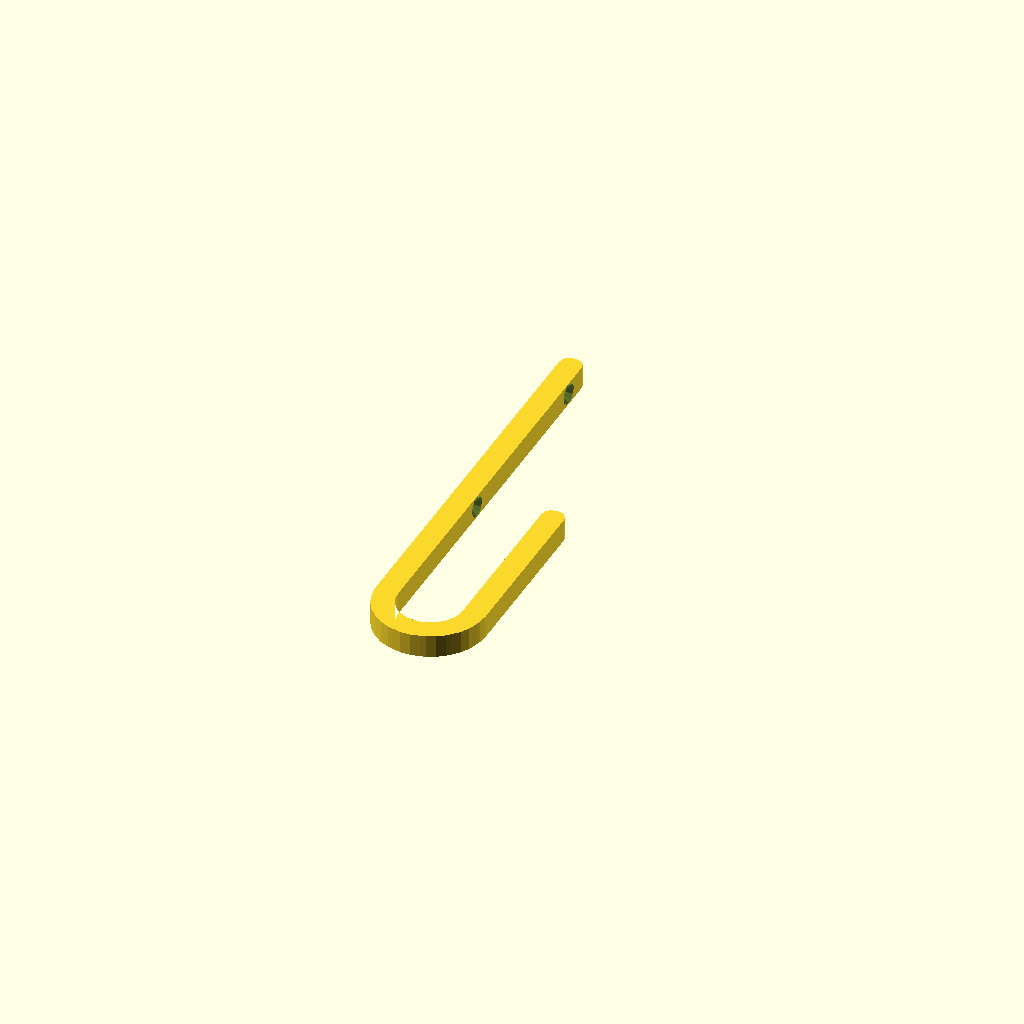
Cell 1 — every parameter at its default value.
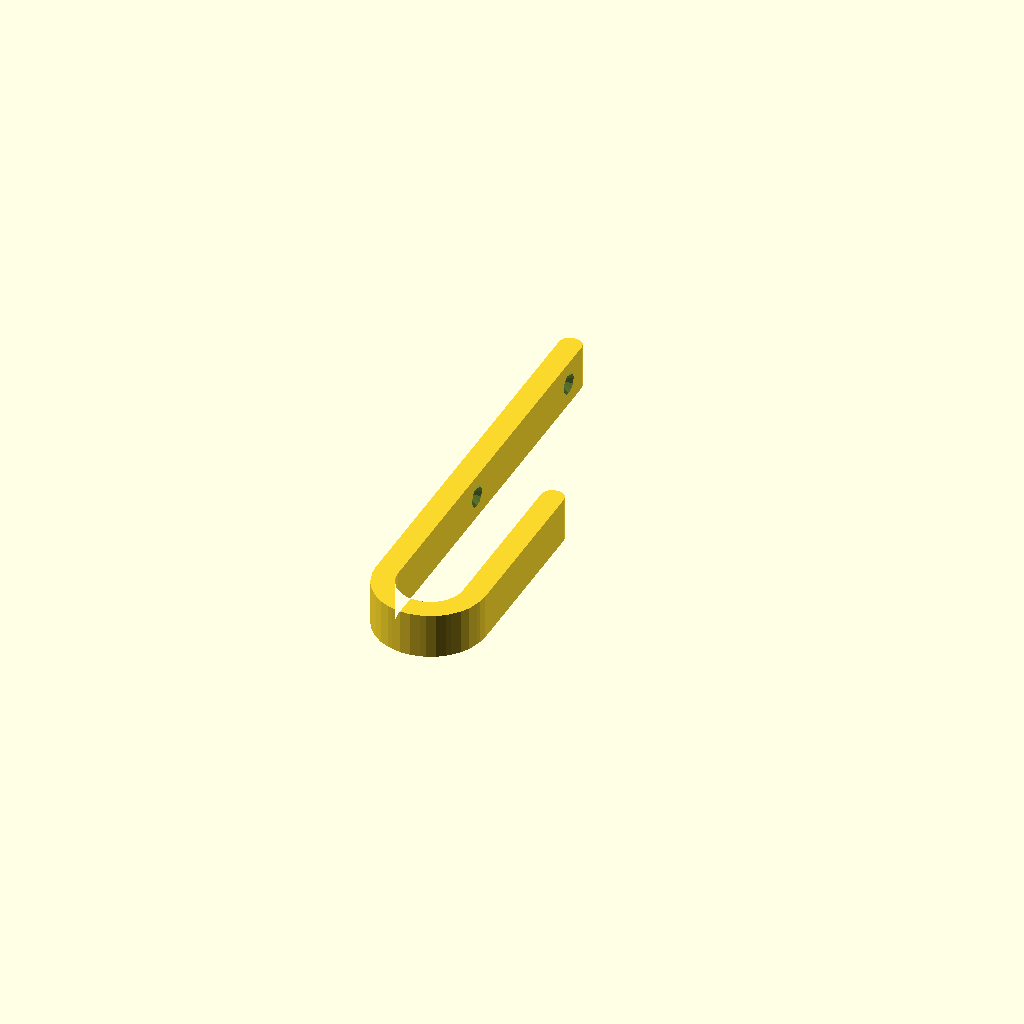
Cell 2: width = 16 (everything else at default).
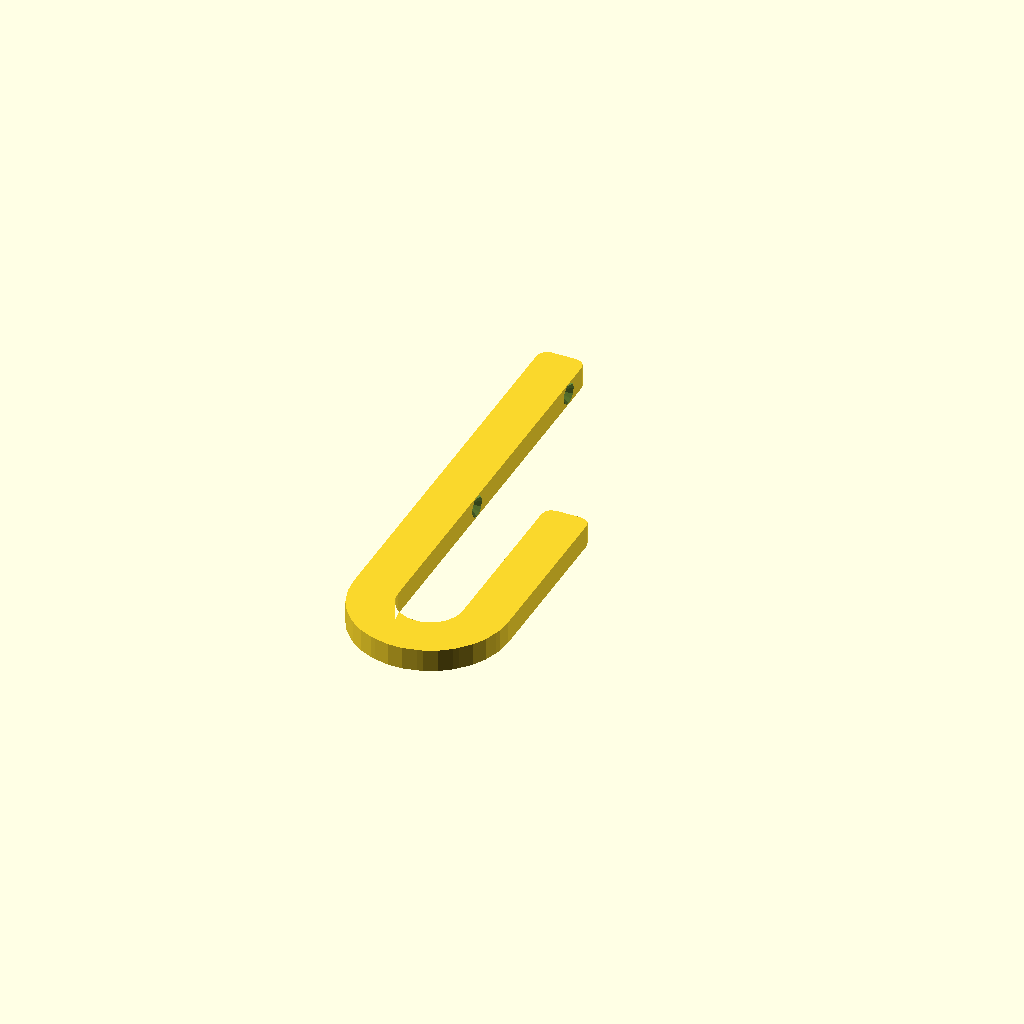
Cell 3 — thick set to 16, the other parameters unchanged.
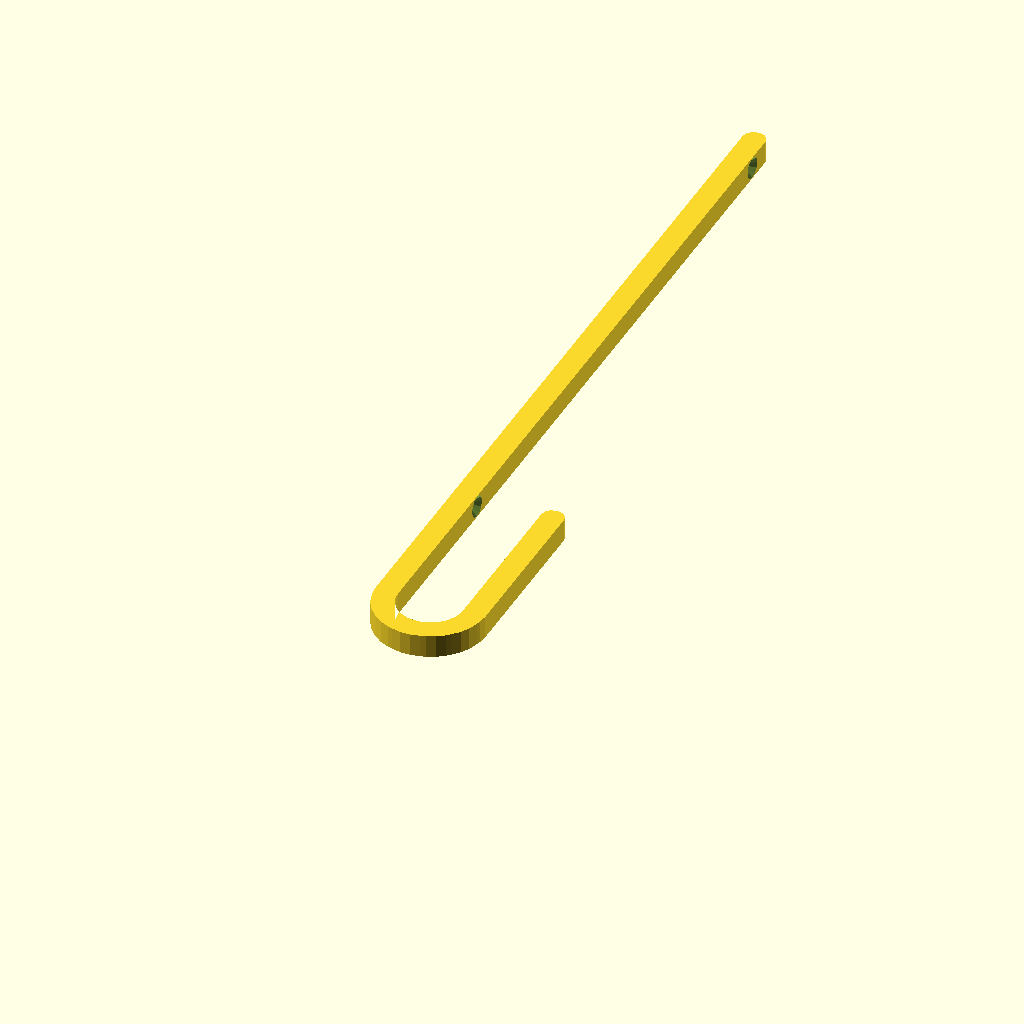
Cell 4: the same model with height = 280.
All cells are drawn from one camera (rotation 55°, 0°, 25°, orthographic, colour scheme Cornfield), so only the parameter changes between them.
Source of the model, wall_hook.scad:
width=8;
thick=8;
rad=23/2+thick/2;
roundrad=3.5; //less than thick/2
height=140;
theight=60;
roundsegs=12;

sthick=thick-roundrad*2;

wall_hook();

module wall_hook()
{
	difference(){
    	translate([0,0,0.5])

	minkowski(){
	union() {
		// hook
		difference() {
			cylinder(h=width-1, r=rad+sthick/2);
			translate(v=[0,0,-1]) cylinder(h=width+1, r=rad-sthick/2);
			translate(v=[-rad-sthick,0,-1]) cube(size=[2*rad+2*sthick,rad+sthick,width+4]);
		}
// wall 
		translate(v=[-rad-sthick/2,0,0]) cube(size=[sthick,height,width-1]);
// end-tip
		translate(v=[rad-sthick/2,0,0]) cube(size=[sthick,theight,width-1]);
	}
	cylinder(h=1,r=roundrad,$fn=roundsegs,center=true);
}


			// screw hole
	translate(v=[-rad,height-10,width/2]) rotate(a=[0,90,0]) cylinder(h=15, r=1.5, $fn=12,center=true);
	translate(v=[-rad+thick/2,height-10,width/2]) rotate(a=[0,90,0]) cylinder(h=5, r1=1.5, r2=6,$fn=12,center=true);
if (height>30) {
	translate(v=[-rad,theight,width/2]) rotate(a=[0,90,0]) cylinder(h=15, r=1.5, $fn=12,center=true);
	translate(v=[-rad+thick/2,theight,width/2]) rotate(a=[0,90,0]) cylinder(h=5, r1=1.5, r2=6,$fn=12,center=true);

}
}
}
Parameter table extracted from the source (name, type, default, range or options):
width: number, default 8
thick: number, default 8
roundrad: number, default 3.5
height: number, default 140
theight: number, default 60
roundsegs: number, default 12
